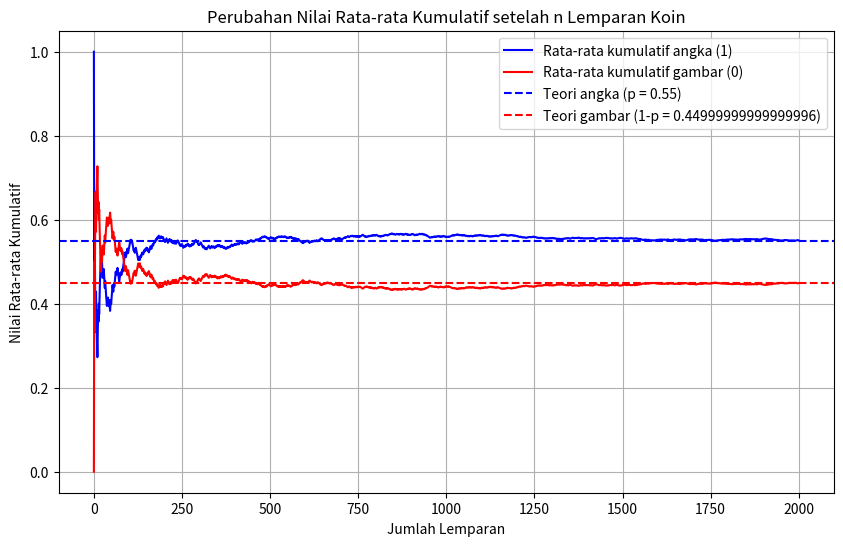

Reproduce this figure in Python.
import numpy as np
import matplotlib.pyplot as plt
from scipy.stats import bernoulli

# Langkah 1: Simulasikan 2000 kali lemparan koin
n_trials = 2000
p = 0.55  # Peluang munculnya angka (1)
x = bernoulli.rvs(p, size=n_trials)  # Simulasi Bernoulli

# Langkah 2: Hitung rata-rata kumulatif setelah setiap lemparan
cumulative_mean_1 = np.cumsum(x) / np.arange(1, n_trials + 1)  # Rata-rata kumulatif 1
cumulative_mean_0 = 1 - cumulative_mean_1  # Rata-rata kumulatif 0

# Langkah 3: Gambarkan diagram garis
plt.figure(figsize=(10, 6))
plt.plot(cumulative_mean_1, label='Rata-rata kumulatif angka (1)', color='blue')
plt.plot(cumulative_mean_0, label='Rata-rata kumulatif gambar (0)', color='red')
plt.axhline(y=p, color='blue', linestyle='--', label=f'Teori angka (p = {p})')
plt.axhline(y=1-p, color='red', linestyle='--', label=f'Teori gambar (1-p = {1-p})')
plt.title('Perubahan Nilai Rata-rata Kumulatif setelah n Lemparan Koin')
plt.xlabel('Jumlah Lemparan')
plt.ylabel('Nilai Rata-rata Kumulatif')
plt.legend()
plt.grid(True)
plt.show()
